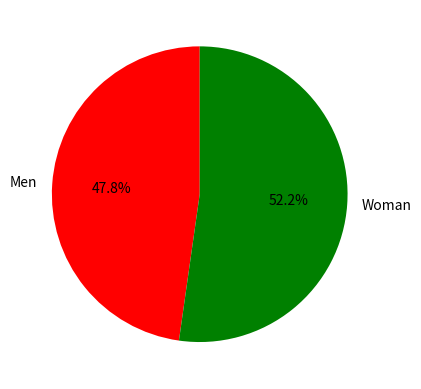

Python code for this plot:
import matplotlib.pyplot as plt

Medals = (117,128)
gender = ['Men', 'Woman']
colors = ['r', 'g']

plt.pie(Medals, labels=gender, colors=colors, startangle=90, autopct='%.1f%%')
plt.show()
